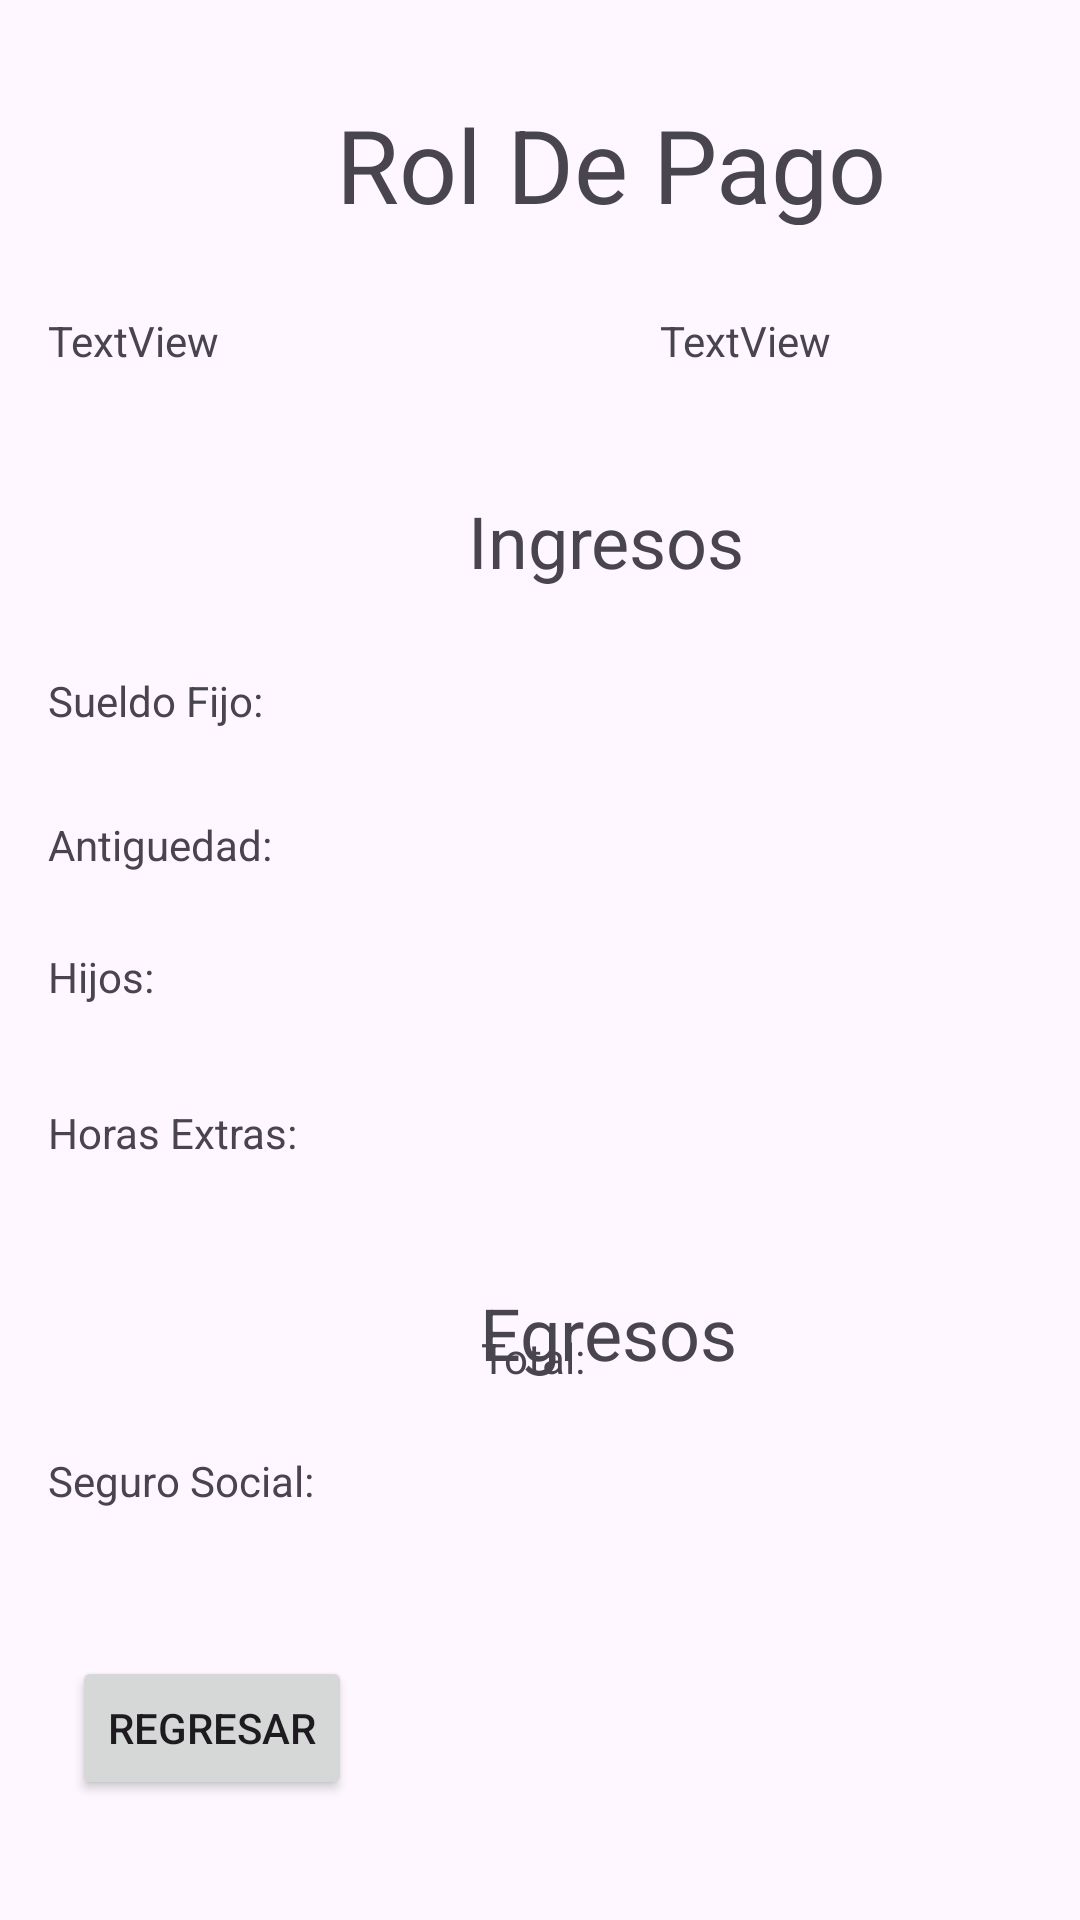

Layout XML and referenced resources for this Android screen:
<!-- AndroidManifest.xml: application theme Theme.RolDePago -->
<!-- res/layout/activity_rol_de_pago.xml -->
<?xml version="1.0" encoding="utf-8"?>
<androidx.constraintlayout.widget.ConstraintLayout xmlns:android="http://schemas.android.com/apk/res/android"
    xmlns:app="http://schemas.android.com/apk/res-auto"
    xmlns:tools="http://schemas.android.com/tools"
    android:layout_width="match_parent"
    android:layout_height="match_parent"
    tools:context=".RolDePago">

    <TextView
        android:id="@+id/lblRol"
        android:layout_width="185dp"
        android:layout_height="43dp"
        android:layout_marginStart="112dp"
        android:layout_marginTop="32dp"
        android:text="Rol De Pago"
        android:textSize="34sp"
        app:layout_constraintStart_toStartOf="parent"
        app:layout_constraintTop_toTopOf="parent" />

    <TextView
        android:id="@+id/lblIngresos"
        android:layout_width="wrap_content"
        android:layout_height="wrap_content"
        android:layout_marginStart="156dp"
        android:layout_marginTop="164dp"
        android:text="Ingresos"
        android:textSize="24sp"
        app:layout_constraintStart_toStartOf="parent"
        app:layout_constraintTop_toTopOf="parent" />

    <TextView
        android:id="@+id/lblTotal"
        android:layout_width="270dp"
        android:layout_height="25dp"
        android:layout_marginStart="44dp"
        android:layout_marginBottom="172dp"
        android:text="Total: "
        android:textAlignment="center"
        app:layout_constraintBottom_toBottomOf="parent"
        app:layout_constraintStart_toStartOf="parent" />

    <TextView
        android:id="@+id/lblRHijos"
        android:layout_width="367dp"
        android:layout_height="22dp"
        android:layout_marginStart="16dp"
        android:layout_marginTop="316dp"
        android:text="Hijos:"
        android:textAlignment="textStart"
        app:layout_constraintStart_toStartOf="parent"
        app:layout_constraintTop_toTopOf="parent" />

    <TextView
        android:id="@+id/lblSueldo"
        android:layout_width="363dp"
        android:layout_height="20dp"
        android:layout_marginStart="16dp"
        android:layout_marginTop="224dp"
        android:text="Sueldo Fijo:"
        android:textAlignment="textStart"
        app:layout_constraintStart_toStartOf="parent"
        app:layout_constraintTop_toTopOf="parent" />

    <TextView
        android:id="@+id/lblHorasExtras"
        android:layout_width="362dp"
        android:layout_height="24dp"
        android:layout_marginStart="16dp"
        android:layout_marginTop="368dp"
        android:text="Horas Extras:"
        android:textAlignment="textStart"
        app:layout_constraintStart_toStartOf="parent"
        app:layout_constraintTop_toTopOf="parent" />

    <TextView
        android:id="@+id/lblAntiguedad"
        android:layout_width="364dp"
        android:layout_height="21dp"
        android:layout_marginStart="16dp"
        android:layout_marginTop="272dp"
        android:text="Antiguedad: "
        android:textAlignment="textStart"
        app:layout_constraintStart_toStartOf="parent"
        app:layout_constraintTop_toTopOf="parent" />

    <TextView
        android:id="@+id/lblEgresos"
        android:layout_width="wrap_content"
        android:layout_height="wrap_content"
        android:layout_marginStart="160dp"
        android:layout_marginTop="428dp"
        android:text="Egresos"
        android:textSize="24sp"
        app:layout_constraintStart_toStartOf="parent"
        app:layout_constraintTop_toTopOf="parent" />

    <TextView
        android:id="@+id/lblSeguro"
        android:layout_width="359dp"
        android:layout_height="20dp"
        android:layout_marginStart="16dp"
        android:layout_marginTop="484dp"
        android:text="Seguro Social:"
        android:textAlignment="textStart"
        app:layout_constraintStart_toStartOf="parent"
        app:layout_constraintTop_toTopOf="parent" />

    <Button
        android:id="@+id/btnRegresar"
        android:layout_width="wrap_content"
        android:layout_height="wrap_content"
        android:layout_marginStart="24dp"
        android:layout_marginBottom="40dp"
        android:text="Regresar"
        app:layout_constraintBottom_toBottomOf="parent"
        app:layout_constraintStart_toStartOf="parent" />

    <TextView
        android:id="@+id/lblNombres"
        android:layout_width="172dp"
        android:layout_height="36dp"
        android:layout_marginStart="16dp"
        android:layout_marginTop="104dp"
        android:text="TextView"
        app:layout_constraintStart_toStartOf="parent"
        app:layout_constraintTop_toTopOf="parent" />

    <TextView
        android:id="@+id/lblCargo2"
        android:layout_width="172dp"
        android:layout_height="36dp"
        android:layout_marginStart="220dp"
        android:layout_marginTop="104dp"
        android:text="TextView"
        app:layout_constraintStart_toStartOf="parent"
        app:layout_constraintTop_toTopOf="parent" />

</androidx.constraintlayout.widget.ConstraintLayout>
<!-- resources referenced by this layout -->
<resources>
  <style name="Theme.RolDePago" parent="Base.Theme.RolDePago" />
  <style name="Base.Theme.RolDePago" parent="Theme.Material3.DayNight.NoActionBar">
          
          
      </style>
</resources>
